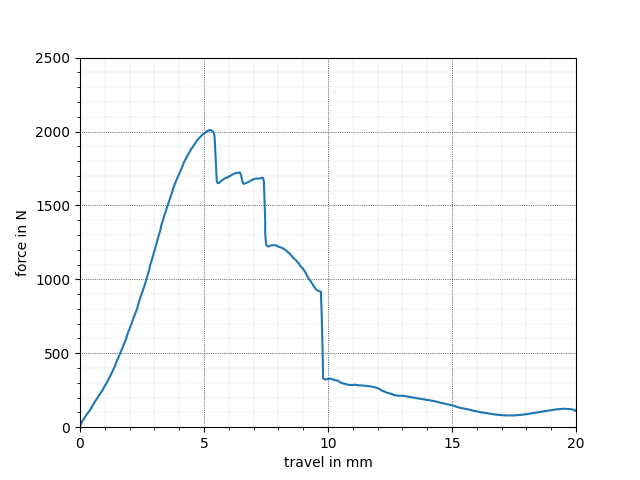

Values plotted in this chart, from the file beside it:
x, y
-0.017, 8.117
0.017, 12.99
0.035, 22.73
0.052, 27.6
0.086, 37.34
0.121, 47.08
0.156, 56.82
0.173, 60.06
0.190, 64.94
0.225, 74.68
0.259, 82.79
0.277, 86.04
0.294, 90.91
0.328, 99.03
0.363, 107.1
0.398, 115.3
0.415, 120.1
0.449, 128.2
0.467, 131.5
0.467, 136.4
0.501, 146.1
0.536, 154.2
0.570, 164
0.605, 173.7
0.622, 176.9
0.640, 181.8
0.674, 191.6
0.709, 199.7
0.743, 209.4
0.761, 214.3
0.795, 222.4
0.812, 227.3
0.847, 235.4
0.882, 245.1
0.899, 248.4
0.933, 256.5
0.951, 264.6
0.985, 274.4
1.020, 284.1
1.054, 293.8
1.089, 303.6
1.124, 314.9
1.158, 326.3
1.175, 331.2
1.193, 337.7
1.227, 349
1.262, 360.4
1.296, 373.4
1.314, 378.2
1.348, 391.2
1.383, 404.2
1.417, 417.2
1.452, 435.1
1.469, 441.6
1.504, 456.2
1.521, 462.7
1.538, 469.2
1.573, 482.1
1.608, 495.1
1.625, 501.6
... 655 more rows
